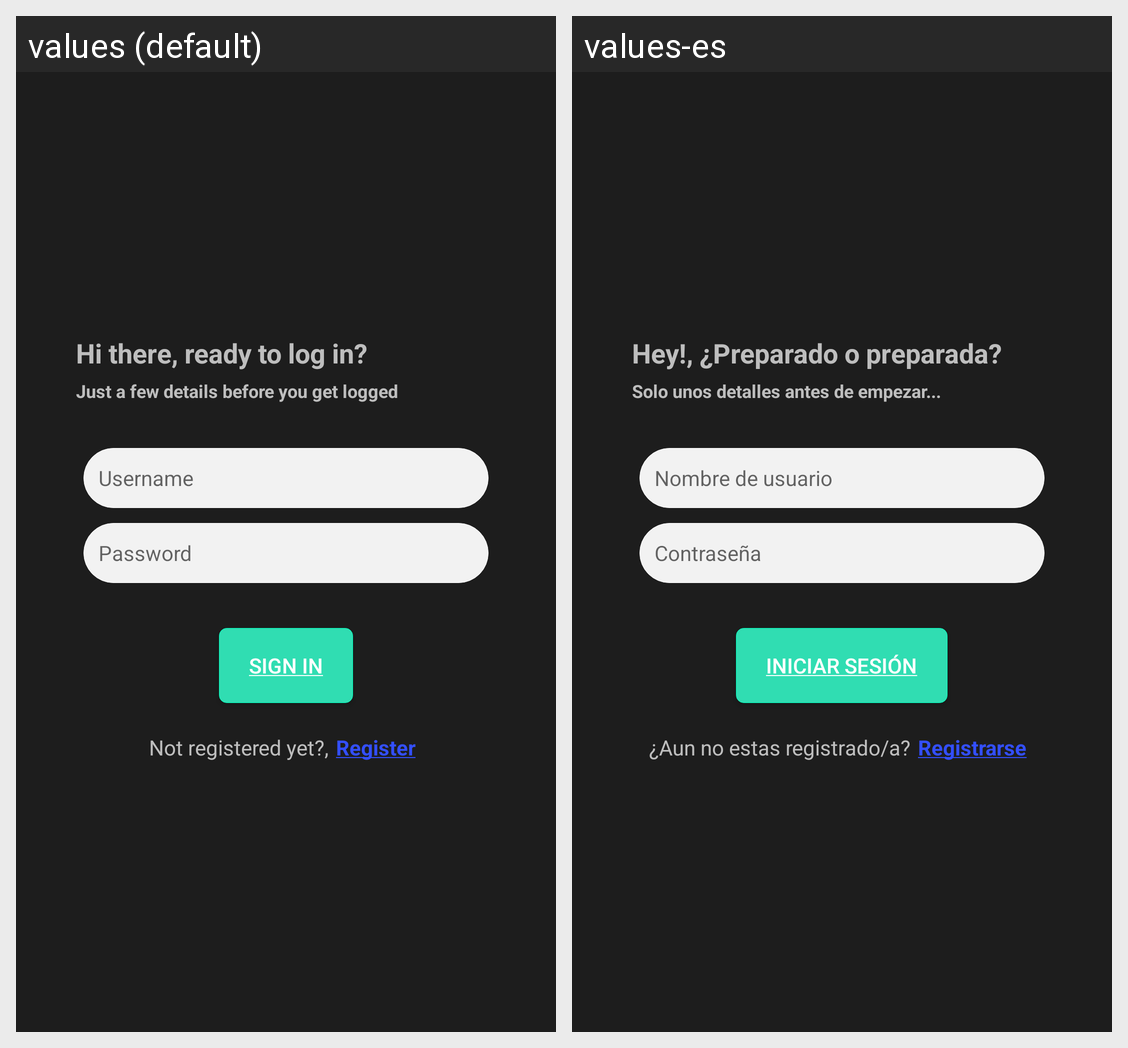

Locale-by-locale string values for the Android screen shown in this grid:
Android screen res/layout/login.xml rendered under 2 locales, left to right: values (default), values-es. Device: Nexus 5 (rendered at 1080×1920; each locale shown at half size, 540×960, under a caption strip naming it); theme AppTheme.
Strings drawn on this screen, with the default value and each locale's value (text and hints the layout hard-codes, and strings that could not be matched under every locale, appear in the picture but are not listed):

sign_in_hithere
  values: Hi there, ready to log in?
  values-es: Hey!, ¿Preparado o preparada?

sign_in_comment
  values: Just a few details before you get logged
  values-es: Solo unos detalles antes de empezar...

username
  values: Username
  values-es: Nombre de usuario

password
  values: Password
  values-es: Contraseña

sign_in_text
  values: sign in
  values-es: Iniciar sesión

not_registered_yet
  values: Not registered yet?,
  values-es: ¿Aun no estas registrado/a?

register_text
  values: Register
  values-es: Registrarse
